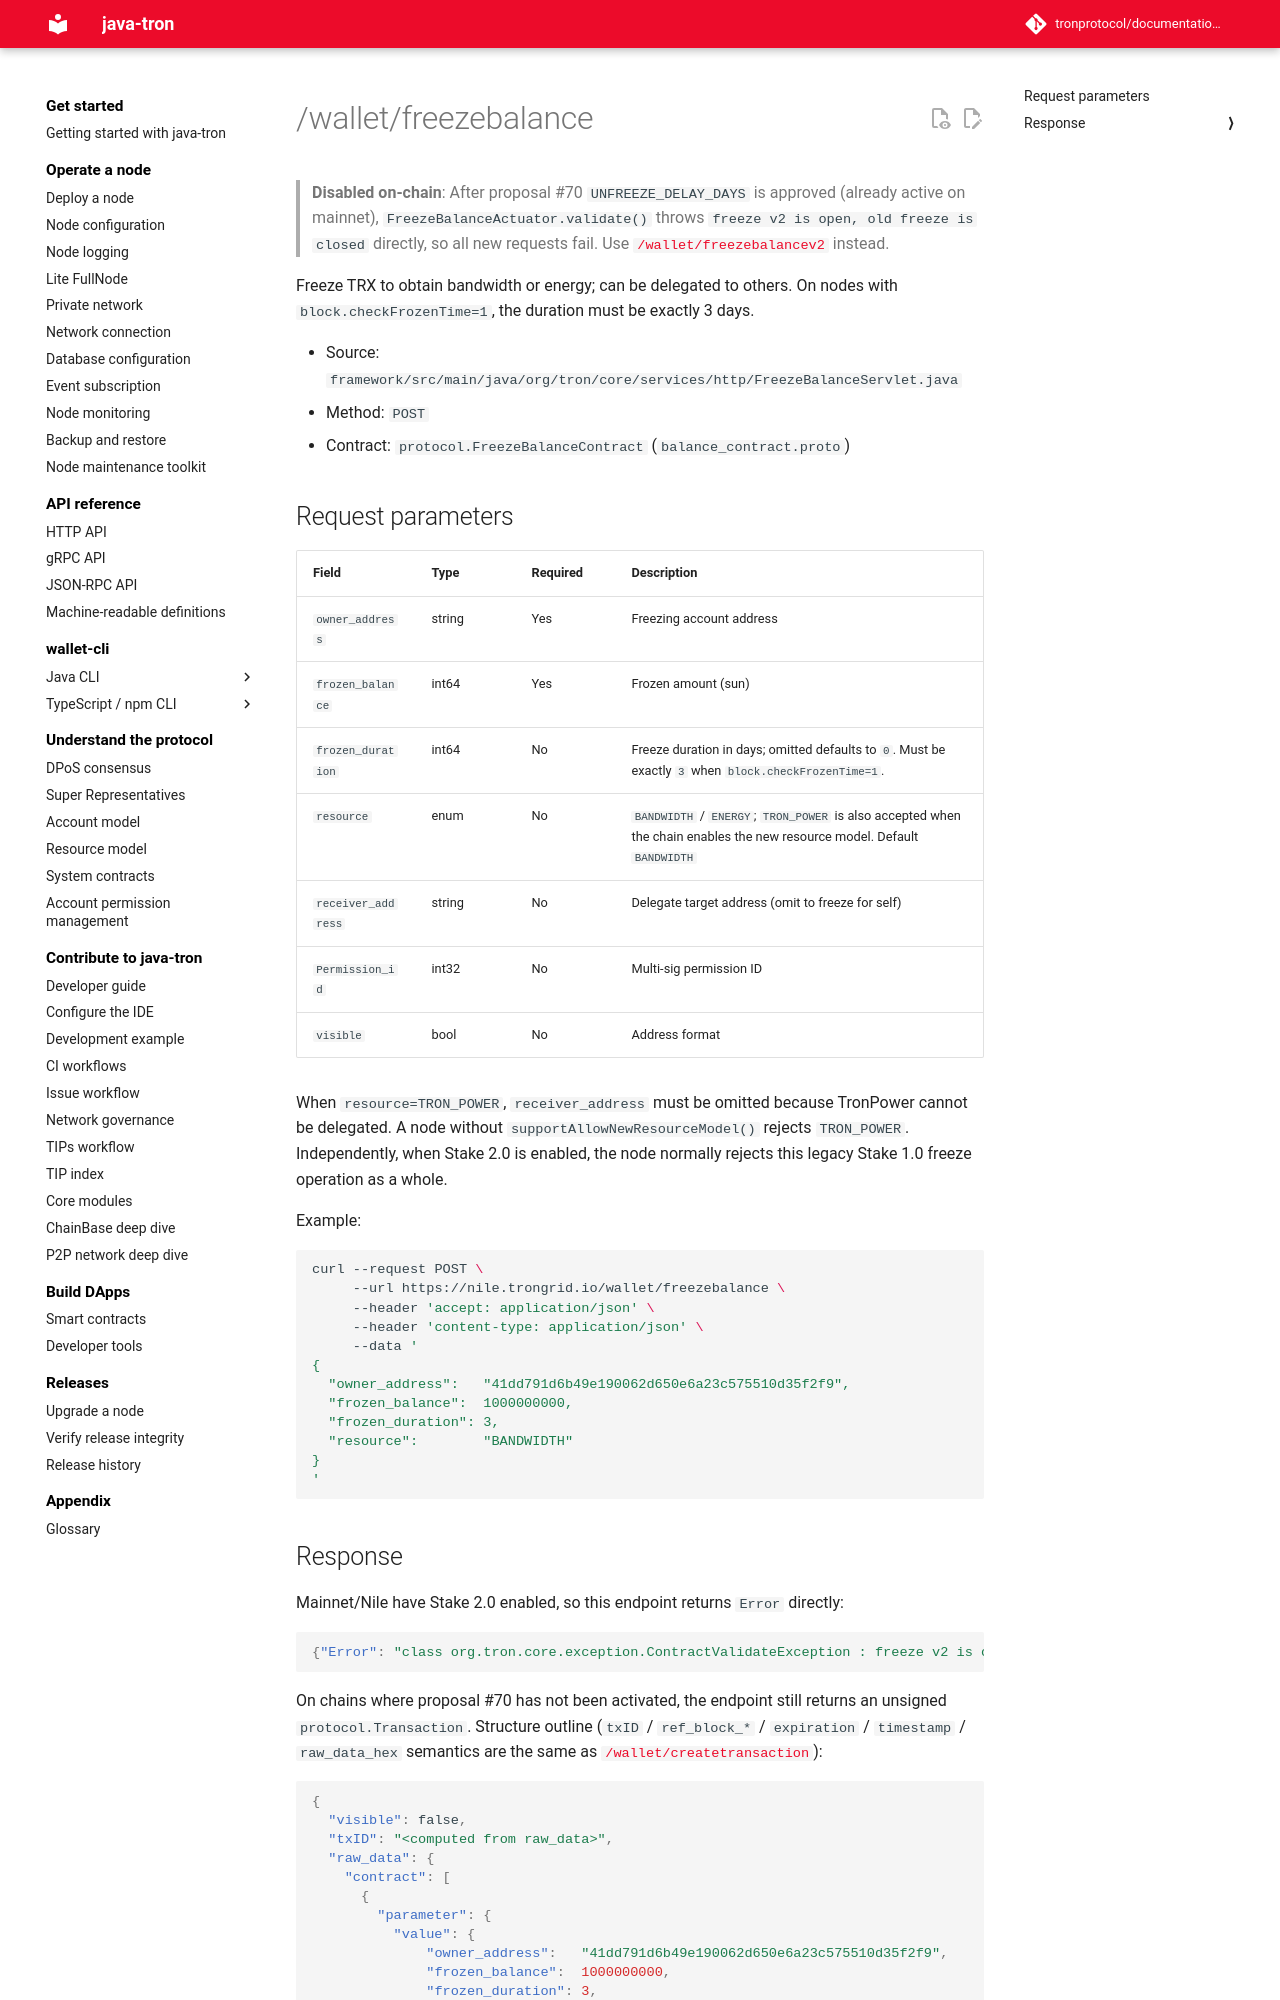

repository: tronprotocol/documentation-en · page: api/http/stake-v1/freezebalance/index.html · generator: mkdocs

# /wallet/freezebalance

> **Disabled on-chain**: After proposal #70 `UNFREEZE_DELAY_DAYS` is approved (already active on mainnet), `FreezeBalanceActuator.validate()` throws `freeze v2 is open, old freeze is closed` directly, so all new requests fail. Use [`/wallet/freezebalancev2`](../stake-v2/freezebalancev2.md) instead.

Freeze TRX to obtain bandwidth or energy; can be delegated to others. On nodes with `block.checkFrozenTime=1`, the duration must be exactly 3 days.

- Source: `framework/src/main/java/org/tron/core/services/http/FreezeBalanceServlet.java`
- Method: `POST`
- Contract: `protocol.FreezeBalanceContract` (`balance_contract.proto`)

## Request parameters

| Field | Type | Required | Description |
|---|---|---|---|
| `owner_address` | string | Yes | Freezing account address |
| `frozen_balance` | int64 | Yes | Frozen amount (sun) |
| `frozen_duration` | int64 | No | Freeze duration in days; omitted defaults to `0`. Must be exactly `3` when `block.checkFrozenTime=1`. |
| `resource` | enum | No | `BANDWIDTH` / `ENERGY`; `TRON_POWER` is also accepted when the chain enables the new resource model. Default `BANDWIDTH` |
| `receiver_address` | string | No | Delegate target address (omit to freeze for self) |
| `Permission_id` | int32 | No | Multi-sig permission ID |
| `visible` | bool | No | Address format |

When `resource=TRON_POWER`, `receiver_address` must be omitted because TronPower cannot be delegated. A node without `supportAllowNewResourceModel()` rejects `TRON_POWER`. Independently, when Stake 2.0 is enabled, the node normally rejects this legacy Stake 1.0 freeze operation as a whole.

Example:

```bash
curl --request POST \
     --url https://nile.trongrid.io/wallet/freezebalance \
     --header 'accept: application/json' \
     --header 'content-type: application/json' \
     --data '
{
  "owner_address":   "41dd791d6b49e190062d650e6a23c575510d35f2f9",
  "frozen_balance":  1000000000,
  "frozen_duration": 3,
  "resource":        "BANDWIDTH"
}
'
```
